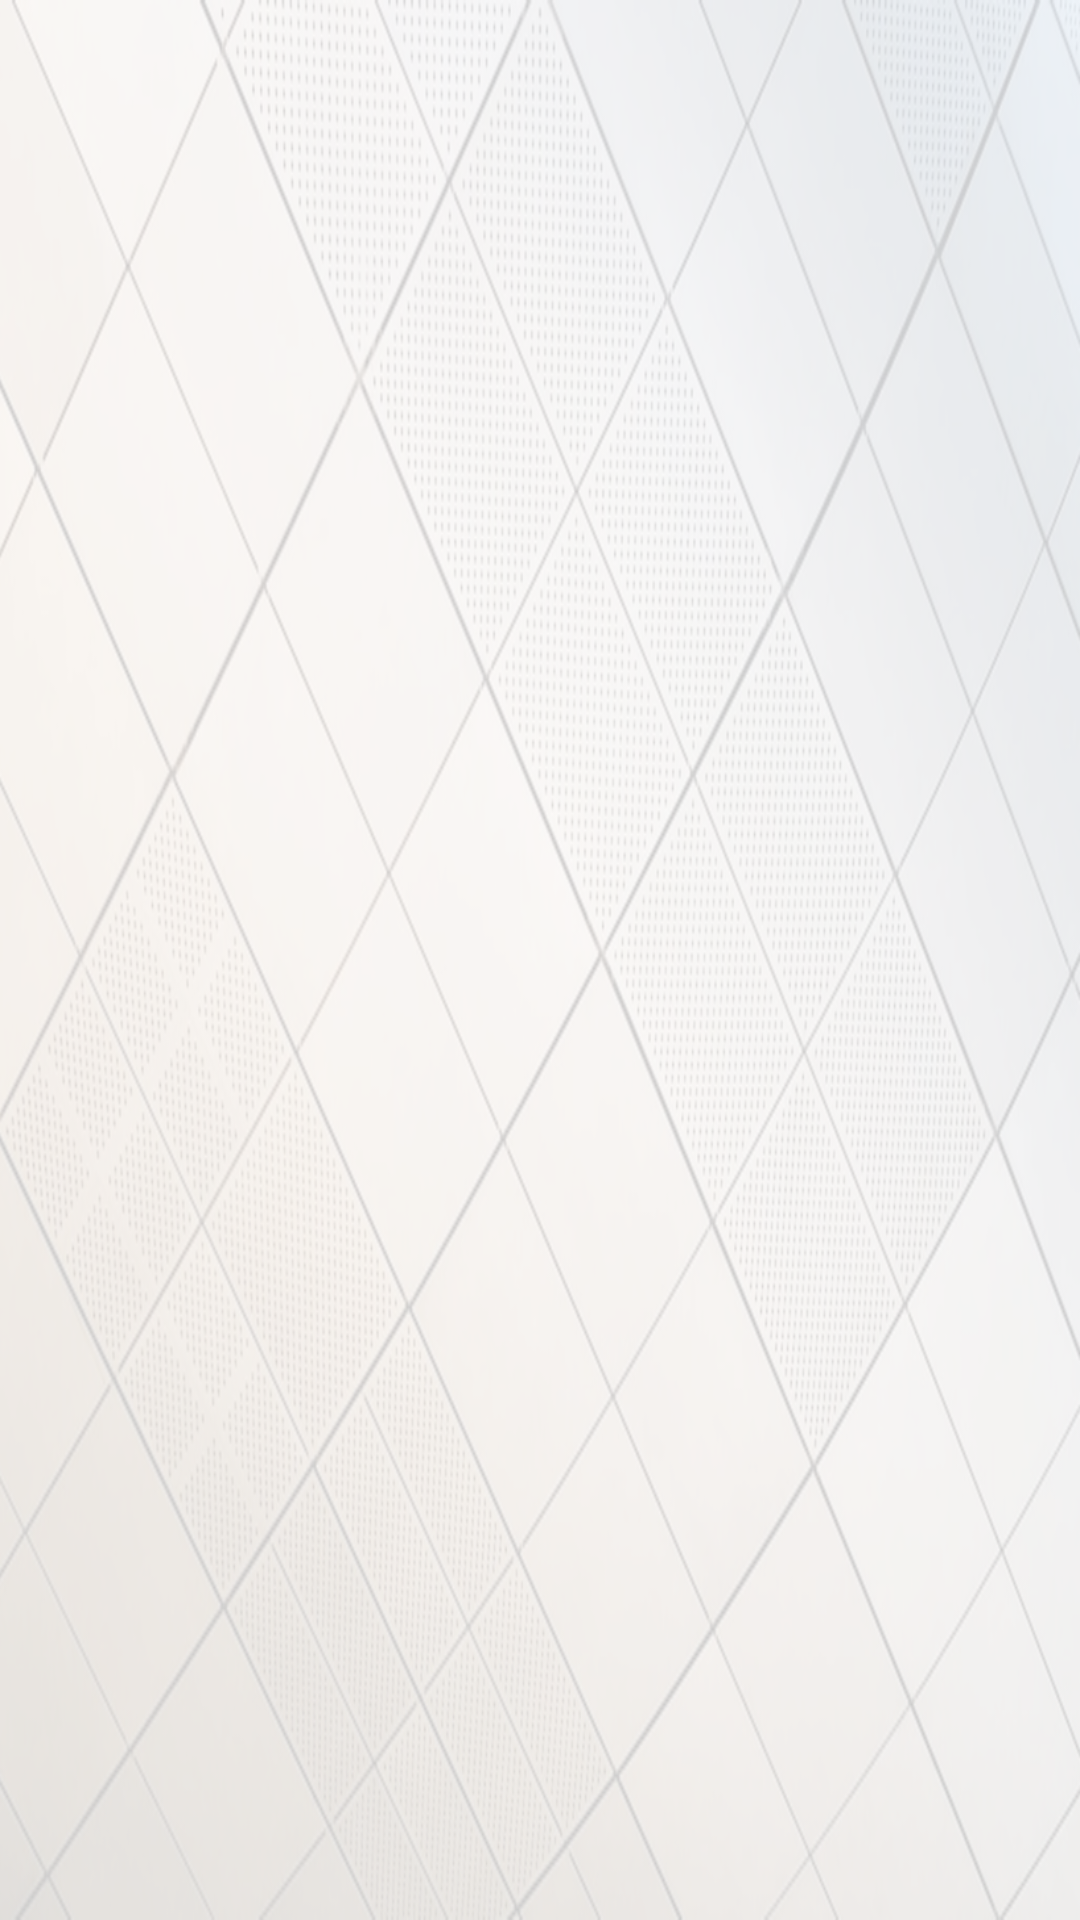

Layout XML and referenced resources for this Android screen:
<!-- AndroidManifest.xml: application theme Theme.Esempio -->
<!-- res/layout/activity_feedback_page.xml -->
<?xml version="1.0" encoding="utf-8"?>
<androidx.constraintlayout.widget.ConstraintLayout xmlns:android="http://schemas.android.com/apk/res/android"
    xmlns:app="http://schemas.android.com/apk/res-auto"
    xmlns:tools="http://schemas.android.com/tools"
    android:id="@+id/main"
    android:layout_width="match_parent"
    android:layout_height="match_parent"
    android:background="@drawable/background_image"
    tools:context=".FeedbackPage">

    <ImageView
        android:id="@+id/back_arrow"
        android:layout_width="66dp"
        android:layout_height="44dp"
        android:onClick="tornaHome"
        app:layout_constraintBottom_toBottomOf="parent"
        app:layout_constraintEnd_toEndOf="parent"
        app:layout_constraintHorizontal_bias="0.0"
        app:layout_constraintStart_toStartOf="parent"
        app:layout_constraintTop_toTopOf="parent"
        app:layout_constraintVertical_bias="0.0"
        app:srcCompat="@drawable/back_arrow" />

</androidx.constraintlayout.widget.ConstraintLayout>
<!-- resources referenced by this layout -->
<resources>
  <!-- drawable background_image: png bitmap (drawable, 397423 bytes) -->
  <style name="Theme.Esempio" parent="Base.Theme.Esempio" />
  <style name="Base.Theme.Esempio" parent="Theme.Material3.DayNight.NoActionBar">
  
          <item name="colorPrimary">@color/colorPrimary</item>
          <item name="colorPrimaryVariant">@color/colorPrimary</item>
          <item name="colorOnPrimary">@color/white</item>
  
          <item name="colorSecondary">@color/colorPrimary</item>
          <item name="colorSecondaryVariant">@color/colorPrimary</item>
          <item name="colorOnSecondary">@color/colorPrimary</item>
  
          <item name="android:statusBarColor">@color/coloreBarra</item>
  
  
      </style>
  <color name="colorPrimary">#5320BA</color>
  <color name="white">#FFFFFFFF</color>
  <color name="coloreBarra">#12022E</color>
</resources>
